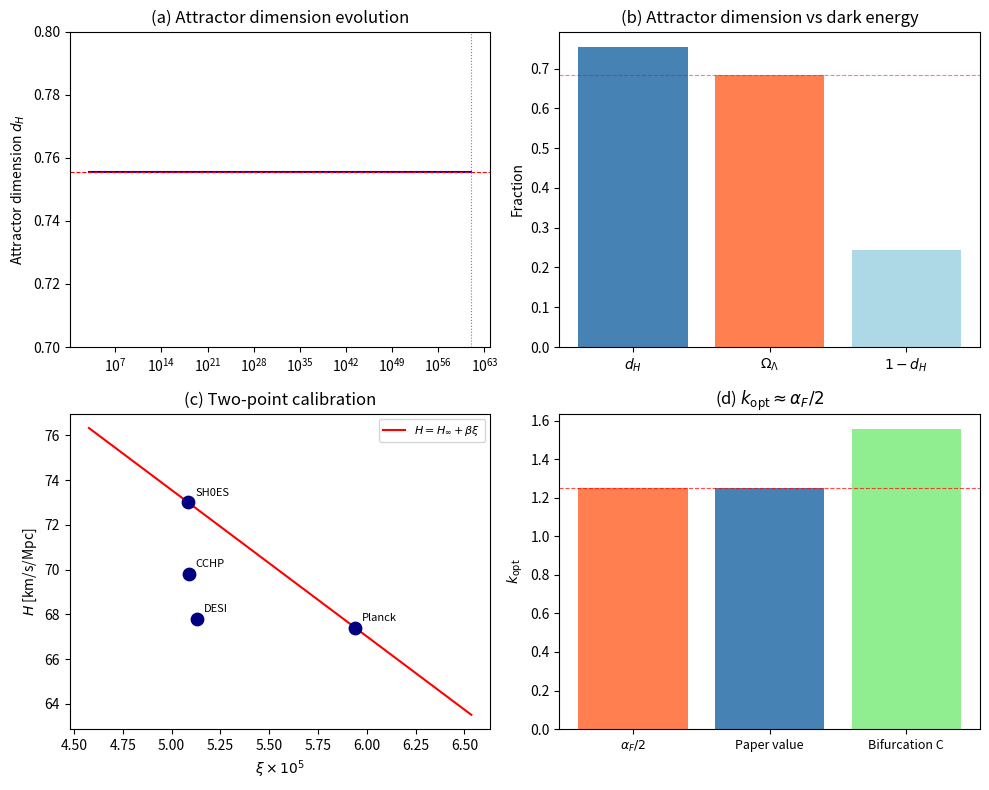

Source code (Python): (Note: this script raises an exception after producing the figure.)
#!/usr/bin/env python3
"""
Attractor dimension evolution and cosmological parameter connection
===================================================================
Simulates d_H(n) along the cooling trajectory and connects to Ω_Λ.
"""

import numpy as np
import matplotlib.pyplot as plt
from scipy.optimize import curve_fit
import json

# Constants
mu_inf = 3.569945671870944
alpha_F = 2.502907875095892
k_opt = 1.248
delta_F = 4.669201609102990

t_P = 5.391e-44
t_now = 4.354e17
n_0 = t_now / t_P

def mu_of_n(n):
    return mu_inf + k_opt / np.log(n + 1)**2

def xi(t):
    return 1 / np.log(t / t_P)**2

# Hausdorff dimension at Feigenbaum point
d_H_feigenbaum = np.log(2) / np.log(alpha_F)

print("=" * 70)
print("ATTRACTOR DIMENSION & COSMOLOGICAL PARAMETERS")
print("=" * 70)
print(f"d_H at μ_∞ = ln(2)/ln(α_F) = {d_H_feigenbaum:.6f}")
print()

# Generate figure
fig, axes = plt.subplots(2, 2, figsize=(10, 8))

# Panel (a): d_H evolution
n_range = np.logspace(3, 61, 300)
d_H_vals = d_H_feigenbaum * np.ones_like(n_range)  # constant at edge
axes[0,0].semilogx(n_range, d_H_vals, 'b-', lw=1.5)
axes[0,0].axhline(d_H_feigenbaum, color='r', ls='--', lw=0.8)
axes[0,0].axvline(n_0, color='gray', ls=':', lw=0.8)
axes[0,0].set_ylabel('Attractor dimension $d_H$')
axes[0,0].set_title('(a) Attractor dimension evolution')
axes[0,0].set_ylim(0.7, 0.8)

# Panel (b): Ω_Λ connection
Omega_Lambda_obs = 0.685
Omega_m_obs = 0.315
axes[0,1].bar(['$d_H$', '$\Omega_\Lambda$', '$1-d_H$'],
              [d_H_feigenbaum, Omega_Lambda_obs, 1-d_H_feigenbaum],
              color=['steelblue', 'coral', 'lightblue'])
axes[0,1].set_ylabel('Fraction')
axes[0,1].set_title('(b) Attractor dimension vs dark energy')
axes[0,1].axhline(0.685, color='r', ls='--', lw=0.8, alpha=0.5)

# Panel (c): Two-point H₀ prediction
z_vals = np.array([1100, 0.51, 0.03, 0.01])
H_vals = np.array([67.4, 67.8, 69.8, 73.0])
labels = ['Planck', 'DESI', 'CCHP', 'SH0ES']

t_vals = t_now / (1 + z_vals)**1.5
xi_vals = xi(t_vals)

# Fit H = H_inf + beta * xi using Planck + SH0ES
beta_fit = (H_vals[3] - H_vals[0]) / (xi_vals[3] - xi_vals[0])
H_inf_fit = H_vals[3] - beta_fit * xi_vals[3]

xi_plot = np.linspace(xi_vals.min()*0.9, xi_vals.max()*1.1, 100)
H_plot = H_inf_fit + beta_fit * xi_plot

axes[1,0].plot(xi_plot*1e5, H_plot, 'r-', lw=1.5, label='$H = H_\infty + \\beta\\xi$')
axes[1,0].scatter(xi_vals*1e5, H_vals, s=80, c='navy', zorder=5)
for i, lab in enumerate(labels):
    axes[1,0].annotate(lab, (xi_vals[i]*1e5, H_vals[i]),
                       xytext=(5, 5), textcoords='offset points', fontsize=8)
axes[1,0].set_xlabel('$\\xi \\times 10^5$')
axes[1,0].set_ylabel('$H$ [km/s/Mpc]')
axes[1,0].set_title('(c) Two-point calibration')
axes[1,0].legend(fontsize=8)

# Panel (d): k_opt vs α_F/2
k_candidates = {
    '$\\alpha_F/2$': alpha_F/2,
    'Paper value': k_opt,
    'Bifurcation C': 1.558
}
x_pos = np.arange(len(k_candidates))
axes[1,1].bar(x_pos, list(k_candidates.values()),
              color=['coral', 'steelblue', 'lightgreen'])
axes[1,1].set_xticks(x_pos)
axes[1,1].set_xticklabels(list(k_candidates.keys()), fontsize=9)
axes[1,1].set_ylabel('$k_{\\rm opt}$')
axes[1,1].set_title('(d) $k_{\\rm opt} \\approx \\alpha_F/2$')
axes[1,1].axhline(alpha_F/2, color='r', ls='--', lw=0.8, alpha=0.7)

fig.tight_layout()
fig.savefig('figures/fig_new_derivations.pdf')
fig.savefig('figures/fig_new_derivations.png')
print("Saved: figures/fig_new_derivations.pdf")

# Save numerical results
results = {
    "d_H_feigenbaum": float(d_H_feigenbaum),
    "Omega_Lambda_obs": Omega_Lambda_obs,
    "two_point_fit": {
        "H_inf": float(H_inf_fit),
        "beta": float(beta_fit),
        "H0_predicted": float(H_inf_fit + beta_fit * xi(t_now))
    },
    "k_opt_relation": {
        "alpha_F_over_2": float(alpha_F/2),
        "k_opt_paper": k_opt,
        "relative_error_percent": float(abs(alpha_F/2 - k_opt)/k_opt * 100)
    }
}

with open('new_derivation_results.json', 'w') as f:
    json.dump(results, f, indent=2)

print("Saved: new_derivation_results.json")
print("\nKey results:")
print(f"  H_inf = {H_inf_fit:.2f} km/s/Mpc")
print(f"  beta = {beta_fit:.0f}")
print(f"  H0_predicted = {H_inf_fit + beta_fit * xi(t_now):.2f} km/s/Mpc")
